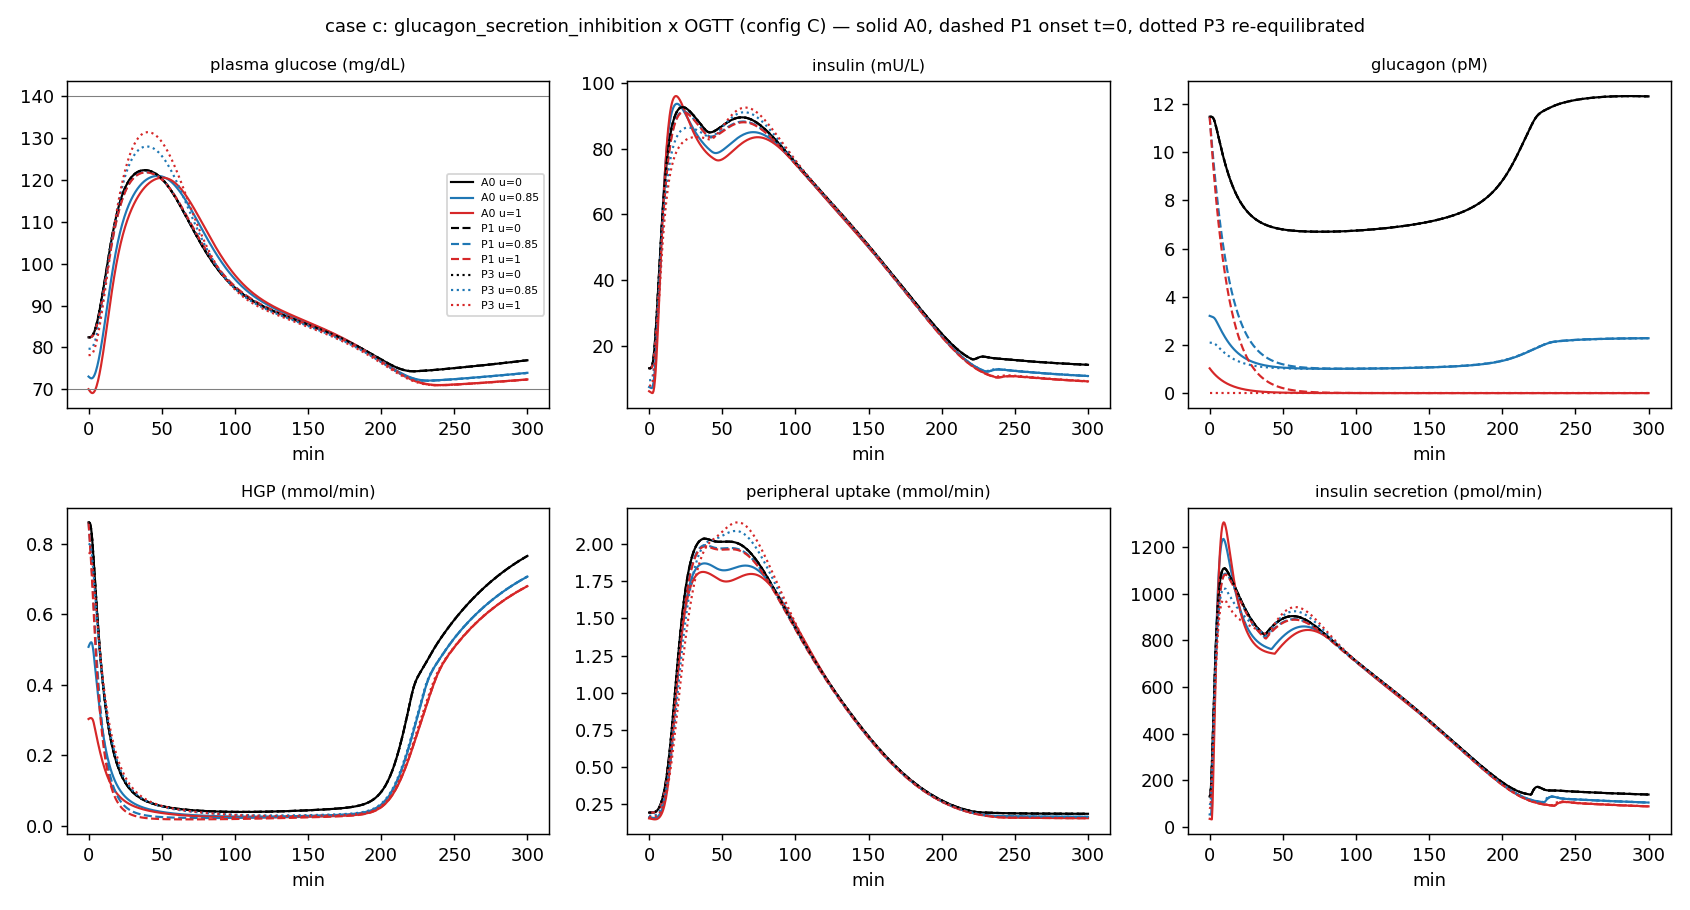

The file beside this chart, header and first rows:
perturbation, u, t_min, plasma_glucose_mgdl, insulin_muL, glucagon_pM, HGP, PGU, insulin_secretion, glucagon_secretion
A0, 0.0, 0.0, 82.42, 13.11, 11.48, 0.8602, 0.1932, 131, 10.44
A0, 0.0, 1.0, 82.43, 13.14, 11.48, 0.857, 0.1932, 184.5, 10.39
A0, 0.0, 2.0, 82.57, 13.77, 11.45, 0.8341, 0.1933, 361.3, 9.811
A0, 0.0, 3.0, 83, 16.25, 11.35, 0.7839, 0.1943, 567.9, 8.584
A0, 0.0, 4.0, 83.77, 21.06, 11.15, 0.7211, 0.1973, 748.2, 7.52
A0, 0.0, 5.0, 84.86, 27.77, 10.9, 0.6563, 0.2035, 887.3, 6.974
A0, 0.0, 6.0, 86.23, 35.59, 10.64, 0.5945, 0.2141, 985.1, 6.711
A0, 0.0, 7.0, 87.85, 43.74, 10.38, 0.5372, 0.2301, 1049, 6.547
A0, 0.0, 8.0, 89.67, 51.65, 10.13, 0.4851, 0.2529, 1086, 6.426
A0, 0.0, 9.0, 91.64, 58.94, 9.887, 0.4383, 0.2838, 1104, 6.335
A0, 0.0, 10.0, 93.72, 65.41, 9.657, 0.3965, 0.3242, 1108, 6.266
A0, 0.0, 11.0, 95.86, 70.99, 9.441, 0.3594, 0.3755, 1105, 6.214
A0, 0.0, 12.0, 98.03, 75.7, 9.237, 0.3266, 0.4388, 1096, 6.177
A0, 0.0, 13.0, 100.2, 79.61, 9.046, 0.2976, 0.5144, 1085, 6.149
A0, 0.0, 14.0, 102.3, 82.82, 8.869, 0.272, 0.602, 1072, 6.13
A0, 0.0, 15.0, 104.3, 85.4, 8.703, 0.2493, 0.7003, 1059, 6.115
A0, 0.0, 16.0, 106.3, 87.47, 8.549, 0.2293, 0.8073, 1046, 6.105
A0, 0.0, 17.0, 108.1, 89.09, 8.407, 0.2114, 0.92, 1032, 6.097
A0, 0.0, 18.0, 109.8, 90.33, 8.274, 0.1956, 1.035, 1018, 6.091
A0, 0.0, 19.0, 111.4, 91.26, 8.152, 0.1815, 1.15, 1004, 6.087
A0, 0.0, 20.0, 112.8, 91.91, 8.039, 0.1689, 1.261, 990.4, 6.084
A0, 0.0, 21.0, 114.1, 92.33, 7.934, 0.1577, 1.366, 976.8, 6.081
A0, 0.0, 22.0, 115.3, 92.56, 7.837, 0.1476, 1.464, 963.4, 6.079
A0, 0.0, 23.0, 116.3, 92.62, 7.748, 0.1386, 1.553, 950.5, 6.078
A0, 0.0, 24.0, 117.3, 92.53, 7.665, 0.1306, 1.633, 938, 6.077
A0, 0.0, 25.0, 118.1, 92.34, 7.589, 0.1233, 1.704, 926, 6.076
A0, 0.0, 26.0, 118.8, 92.05, 7.518, 0.1168, 1.766, 914.7, 6.075
A0, 0.0, 27.0, 119.5, 91.68, 7.453, 0.1109, 1.82, 903.9, 6.075
A0, 0.0, 28.0, 120, 91.26, 7.393, 0.1056, 1.866, 893.7, 6.074
A0, 0.0, 29.0, 120.5, 90.79, 7.337, 0.1008, 1.905, 884.1, 6.074
A0, 0.0, 30.0, 120.9, 90.28, 7.286, 0.09648, 1.937, 875.1, 6.074
A0, 0.0, 31.0, 121.2, 89.76, 7.239, 0.09253, 1.964, 866.6, 6.073
A0, 0.0, 32.0, 121.5, 89.21, 7.195, 0.08893, 1.986, 858.6, 6.073
A0, 0.0, 33.0, 121.8, 88.66, 7.155, 0.08565, 2.003, 851.1, 6.073
A0, 0.0, 34.0, 122, 88.1, 7.118, 0.08265, 2.016, 844, 6.073
A0, 0.0, 35.0, 122.1, 87.55, 7.083, 0.0799, 2.026, 837.4, 6.073
A0, 0.0, 36.0, 122.2, 86.99, 7.052, 0.07737, 2.032, 831.1, 6.073
A0, 0.0, 37.0, 122.3, 86.45, 7.022, 0.07505, 2.036, 825.2, 6.073
A0, 0.0, 38.0, 122.3, 85.91, 6.995, 0.0729, 2.037, 824.3, 6.073
A0, 0.0, 39.0, 122.3, 85.44, 6.971, 0.07091, 2.036, 832.5, 6.073
A0, 0.0, 40.0, 122.3, 85.12, 6.948, 0.06907, 2.034, 840.2, 6.073
A0, 0.0, 41.0, 122.2, 84.96, 6.926, 0.06736, 2.03, 847.5, 6.073
A0, 0.0, 42.0, 122.1, 84.94, 6.907, 0.06576, 2.027, 854.3, 6.073
A0, 0.0, 43.0, 122, 85.02, 6.889, 0.06427, 2.024, 860.7, 6.073
A0, 0.0, 44.0, 121.8, 85.18, 6.872, 0.06288, 2.021, 866.7, 6.073
A0, 0.0, 45.0, 121.7, 85.39, 6.857, 0.06157, 2.019, 872.2, 6.073
A0, 0.0, 46.0, 121.4, 85.66, 6.843, 0.06035, 2.017, 877.3, 6.074
A0, 0.0, 47.0, 121.2, 85.95, 6.83, 0.0592, 2.016, 882, 6.074
A0, 0.0, 48.0, 120.9, 86.26, 6.818, 0.05811, 2.016, 886.2, 6.074
A0, 0.0, 49.0, 120.6, 86.58, 6.807, 0.05709, 2.016, 890, 6.074
A0, 0.0, 50.0, 120.3, 86.91, 6.797, 0.05613, 2.016, 893.3, 6.074
A0, 0.0, 51.0, 119.9, 87.23, 6.787, 0.05522, 2.016, 896.2, 6.075
A0, 0.0, 52.0, 119.5, 87.54, 6.779, 0.05436, 2.017, 898.6, 6.075
A0, 0.0, 53.0, 119.1, 87.85, 6.771, 0.05355, 2.017, 900.6, 6.075
A0, 0.0, 54.0, 118.7, 88.13, 6.763, 0.05278, 2.017, 902, 6.075
A0, 0.0, 55.0, 118.2, 88.4, 6.757, 0.05205, 2.017, 903.1, 6.076
A0, 0.0, 56.0, 117.7, 88.63, 6.75, 0.05136, 2.016, 903.6, 6.076
A0, 0.0, 57.0, 117.2, 88.85, 6.745, 0.05071, 2.015, 903.7, 6.077
A0, 0.0, 58.0, 116.6, 89.03, 6.74, 0.05009, 2.013, 903.4, 6.077
A0, 0.0, 59.0, 116, 89.19, 6.735, 0.0495, 2.011, 902.6, 6.078
... 2,649 more rows
